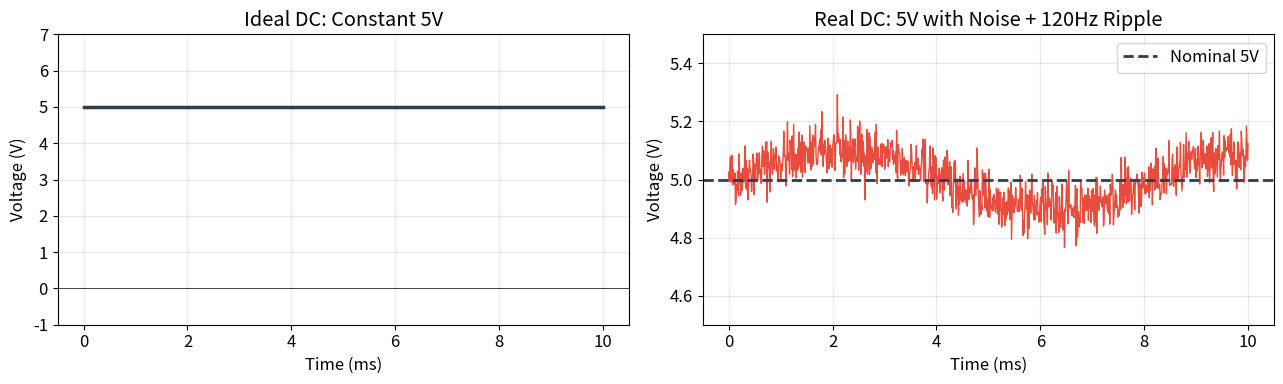
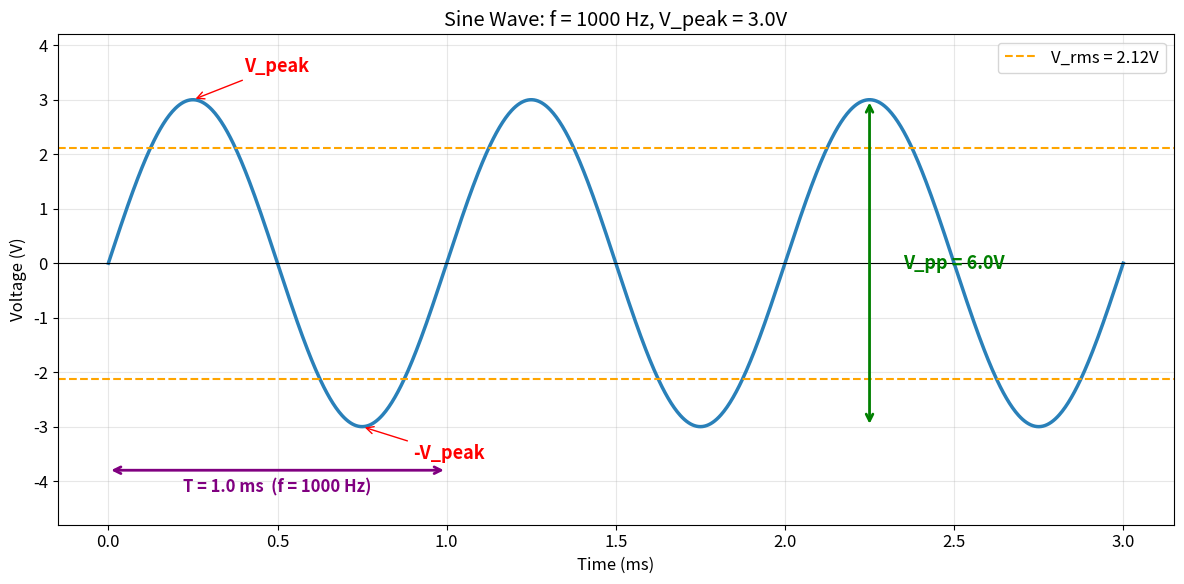
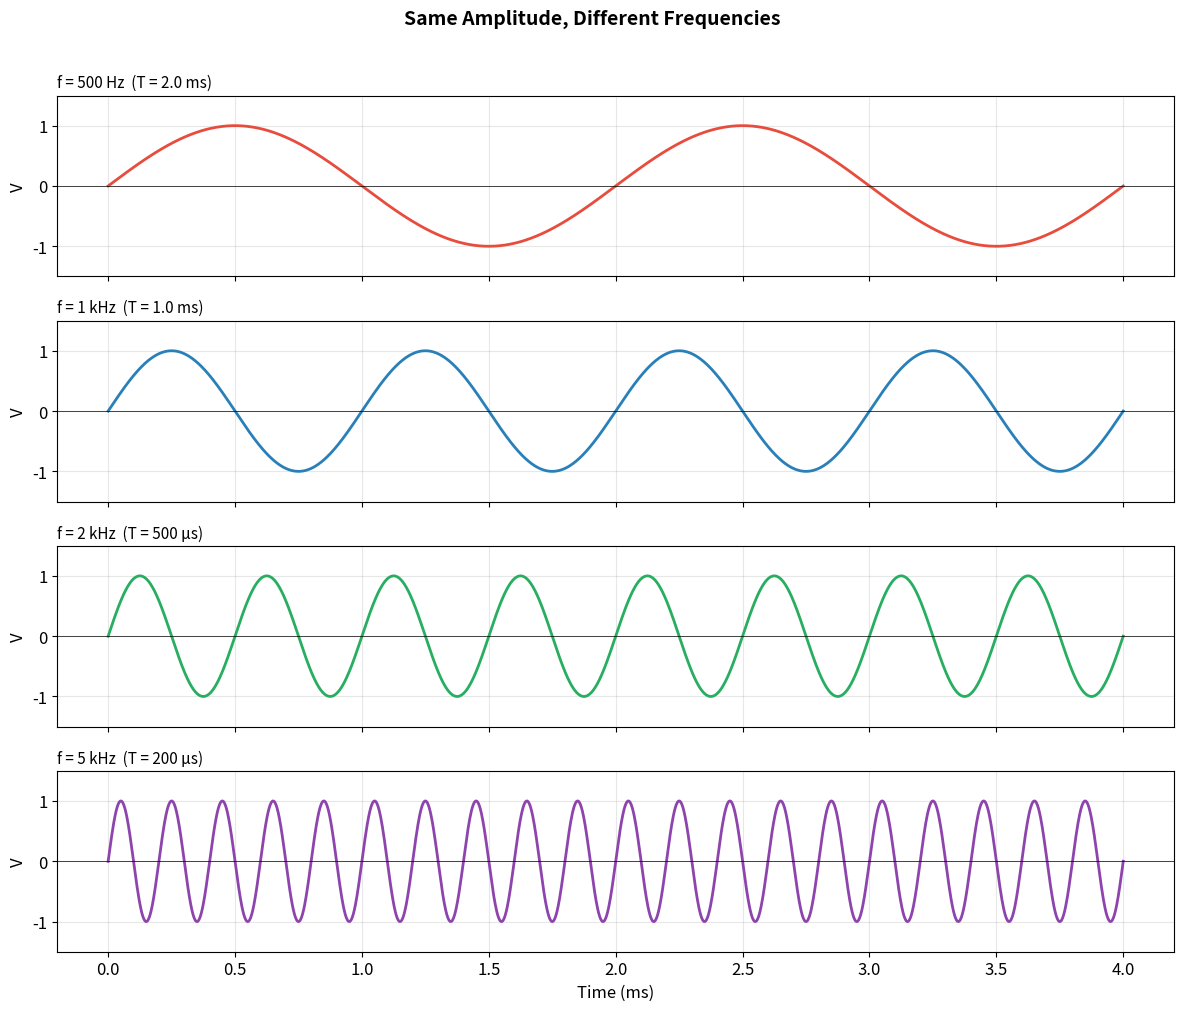
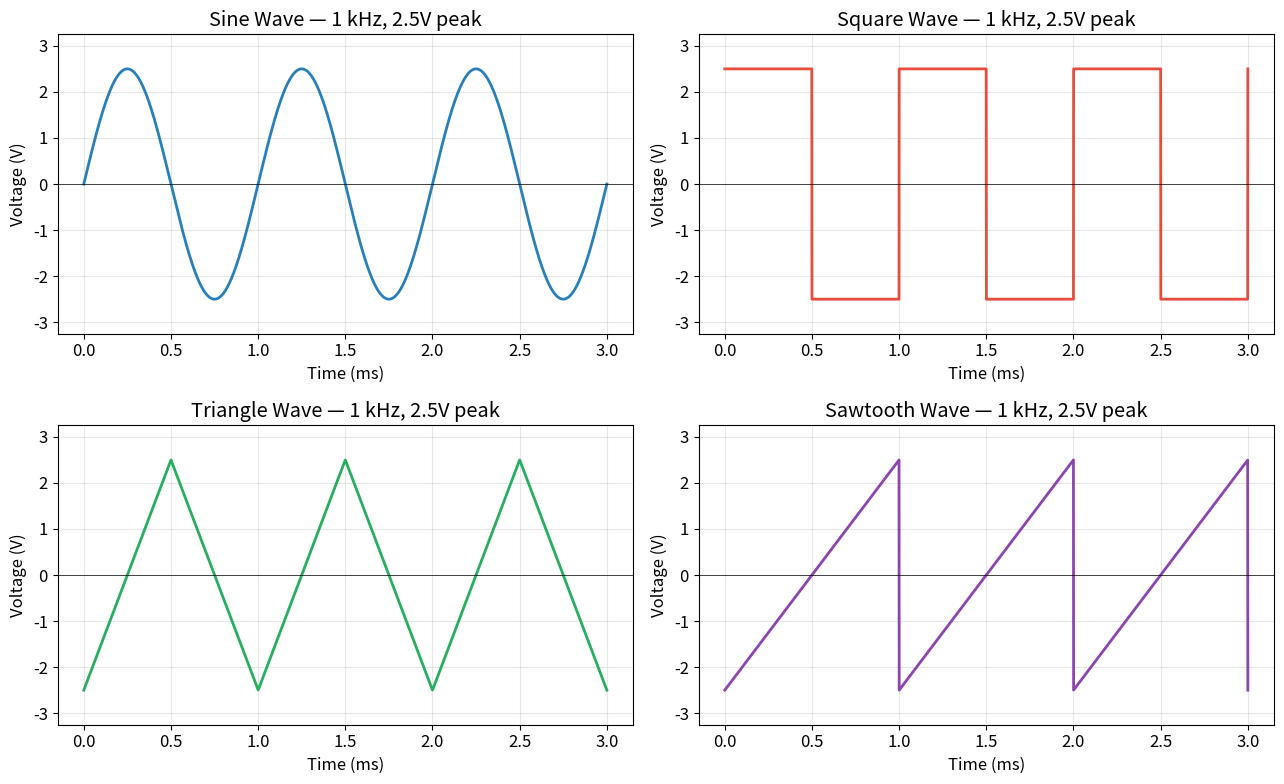
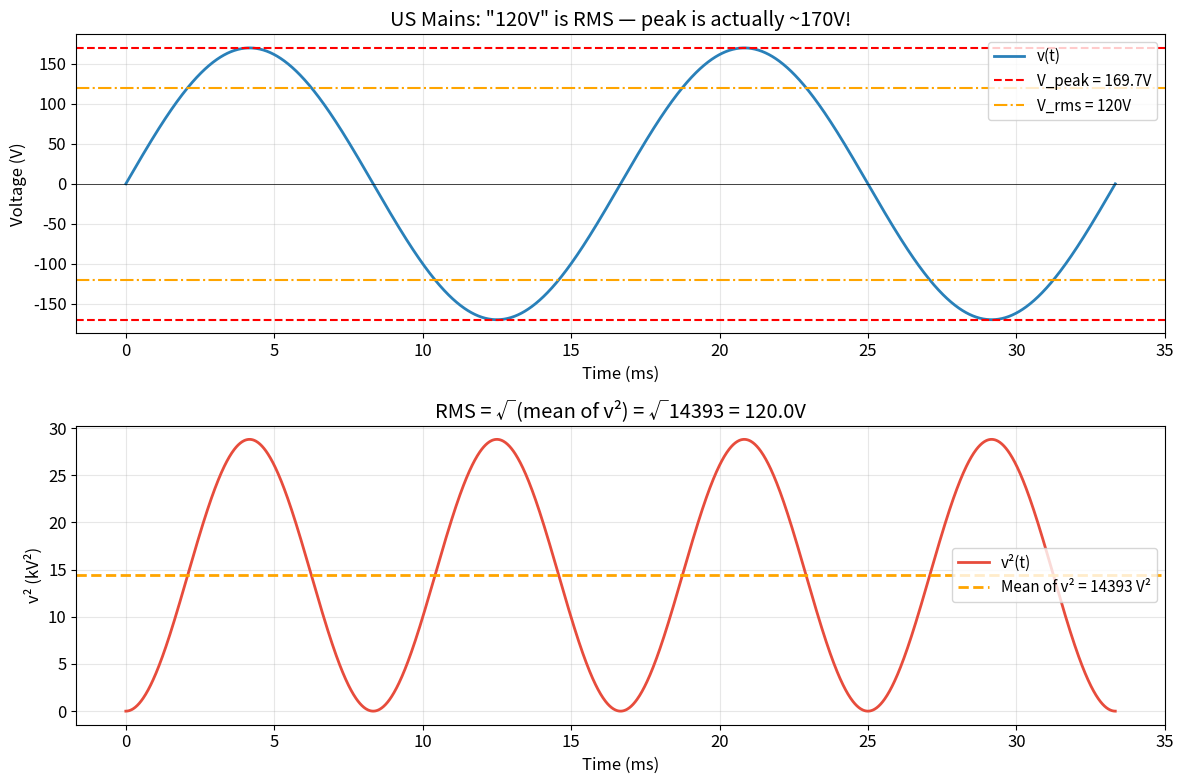
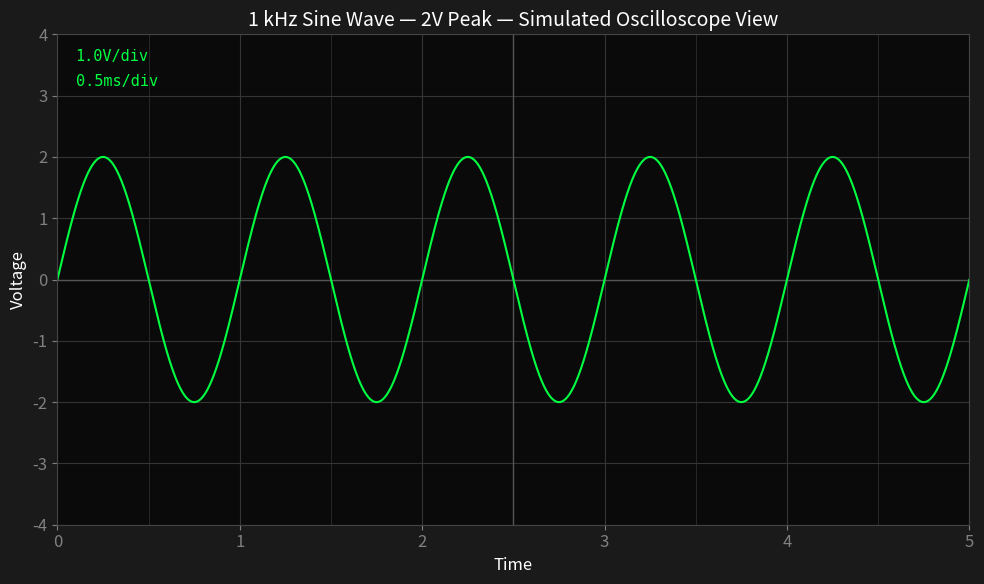
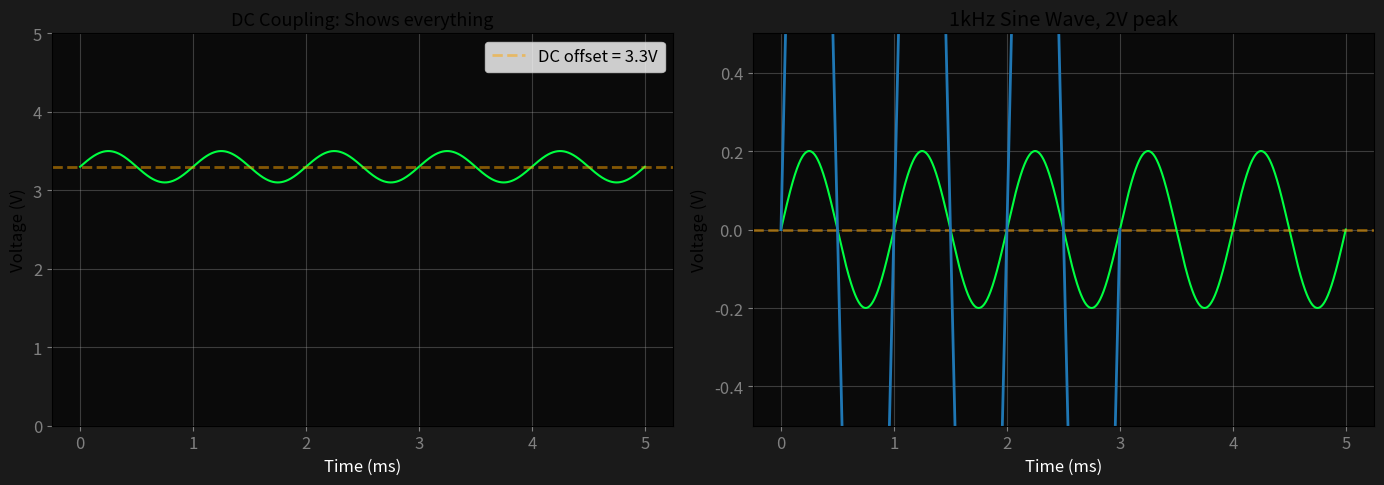
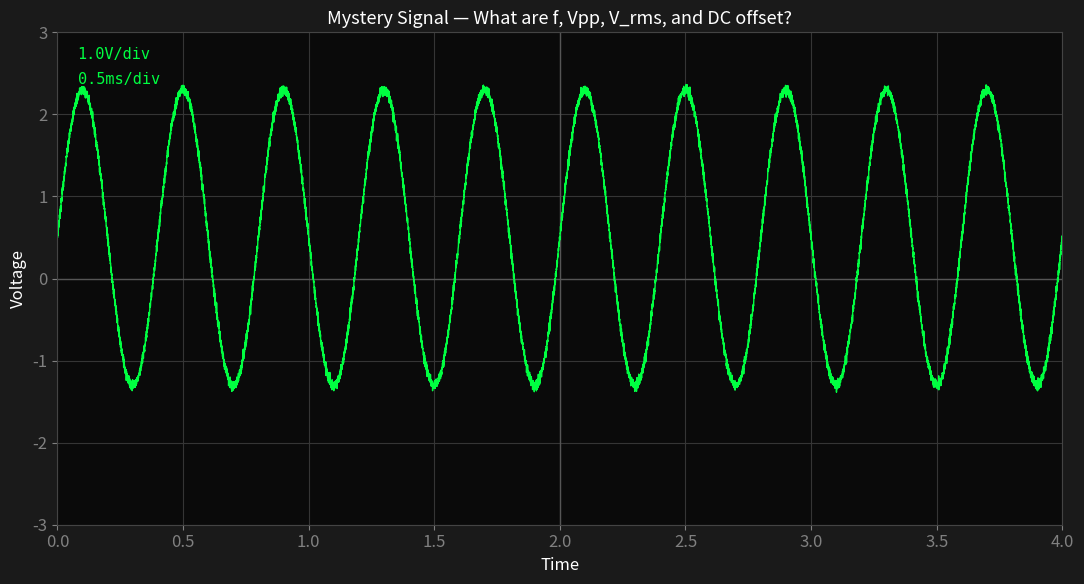

Reproduce these figures in Python, in order.
# Setup — run this cell first
import numpy as np
import matplotlib.pyplot as plt
import matplotlib.patches as mpatches
%matplotlib inline

plt.rcParams.update({
    'figure.figsize': (10, 5),
    'axes.grid': True,
    'font.size': 12,
    'lines.linewidth': 2,
    'grid.alpha': 0.3,
})
print("Setup complete.")

# --- DC Signal Visualization ---

t = np.linspace(0, 0.01, 1000)  # 10 ms

fig, axes = plt.subplots(1, 2, figsize=(13, 4))

# Ideal DC
V_dc = np.full_like(t, 5.0)
axes[0].plot(t * 1000, V_dc, color='#2c3e50', linewidth=2.5)
axes[0].set_xlabel('Time (ms)')
axes[0].set_ylabel('Voltage (V)')
axes[0].set_title('Ideal DC: Constant 5V')
axes[0].set_ylim(-1, 7)
axes[0].axhline(y=0, color='black', linewidth=0.5)

# Real DC (with noise/ripple)
np.random.seed(42)
noise = 0.05 * np.random.randn(len(t))
ripple = 0.1 * np.sin(2 * np.pi * 120 * t)  # 120Hz ripple from rectifier
V_real = 5.0 + noise + ripple
axes[1].plot(t * 1000, V_real, color='#e74c3c', linewidth=1)
axes[1].axhline(y=5.0, color='#2c3e50', linestyle='--', label='Nominal 5V')
axes[1].set_xlabel('Time (ms)')
axes[1].set_ylabel('Voltage (V)')
axes[1].set_title('Real DC: 5V with Noise + 120Hz Ripple')
axes[1].set_ylim(4.5, 5.5)
axes[1].legend()

plt.tight_layout()
plt.show()
print("Real DC power supplies have small amounts of noise and ripple.")
print("Ripple at 120Hz is common — it comes from rectifying 60Hz AC mains.")

# --- Sine Wave with Labeled Parameters ---

f = 1000  # 1 kHz
T = 1 / f
V_peak = 3.0
t = np.linspace(0, 3 * T, 1000)

v = V_peak * np.sin(2 * np.pi * f * t)

fig, ax = plt.subplots(figsize=(12, 6))
ax.plot(t * 1000, v, color='#2980b9', linewidth=2.5)
ax.axhline(y=0, color='black', linewidth=0.8)

# Annotate peak
ax.annotate('V_peak', xy=(0.25 * T * 1000, V_peak),
            xytext=(0.4 * T * 1000, V_peak + 0.5),
            arrowprops=dict(arrowstyle='->', color='red'),
            fontsize=13, color='red', fontweight='bold')

# Annotate negative peak
ax.annotate('-V_peak', xy=(0.75 * T * 1000, -V_peak),
            xytext=(0.9 * T * 1000, -V_peak - 0.6),
            arrowprops=dict(arrowstyle='->', color='red'),
            fontsize=13, color='red', fontweight='bold')

# Annotate Vpp
ax.annotate('', xy=(2.25 * T * 1000, V_peak), xytext=(2.25 * T * 1000, -V_peak),
            arrowprops=dict(arrowstyle='<->', color='green', lw=2))
ax.text(2.35 * T * 1000, 0, f'V_pp = {2*V_peak}V',
        fontsize=13, color='green', fontweight='bold', va='center')

# Annotate period
ax.annotate('', xy=(0, -V_peak - 0.8), xytext=(T * 1000, -V_peak - 0.8),
            arrowprops=dict(arrowstyle='<->', color='purple', lw=2))
ax.text(T * 1000 / 2, -V_peak - 1.2, f'T = {T*1000:.1f} ms  (f = {f} Hz)',
        fontsize=12, color='purple', fontweight='bold', ha='center')

# RMS line
V_rms = V_peak / np.sqrt(2)
ax.axhline(y=V_rms, color='orange', linestyle='--', linewidth=1.5, label=f'V_rms = {V_rms:.2f}V')
ax.axhline(y=-V_rms, color='orange', linestyle='--', linewidth=1.5)

ax.set_xlabel('Time (ms)')
ax.set_ylabel('Voltage (V)')
ax.set_title(f'Sine Wave: f = {f} Hz, V_peak = {V_peak}V')
ax.set_ylim(-V_peak - 1.8, V_peak + 1.2)
ax.legend(fontsize=12, loc='upper right')
plt.tight_layout()
plt.show()

# --- Frequency vs Period: Multiple sine waves ---

frequencies = [500, 1000, 2000, 5000]
colors_list = ['#e74c3c', '#2980b9', '#27ae60', '#8e44ad']

fig, axes = plt.subplots(len(frequencies), 1, figsize=(12, 10), sharex=True)

t = np.linspace(0, 0.004, 2000)  # 4 ms window

for ax, f, color in zip(axes, frequencies, colors_list):
    T = 1 / f
    v = np.sin(2 * np.pi * f * t)
    ax.plot(t * 1000, v, color=color, linewidth=2)
    ax.set_ylabel('V')
    ax.set_ylim(-1.5, 1.5)
    ax.axhline(y=0, color='black', linewidth=0.5)
    
    # Label
    if f < 1000:
        f_label = f"{f} Hz"
    else:
        f_label = f"{f/1000:.0f} kHz"
    
    if T * 1000 >= 1:
        T_label = f"T = {T*1000:.1f} ms"
    else:
        T_label = f"T = {T*1e6:.0f} μs"
    
    ax.set_title(f'f = {f_label}  ({T_label})', loc='left', fontsize=11)

axes[-1].set_xlabel('Time (ms)')
fig.suptitle('Same Amplitude, Different Frequencies', fontsize=14, fontweight='bold', y=1.01)
plt.tight_layout()
plt.show()

print("Higher frequency = more cycles in the same time window.")
print("On an oscilloscope, you adjust the time/div to fit the waveform on screen.")

# --- Four Common Waveforms ---

from scipy import signal as sig

f = 1000  # 1 kHz
t = np.linspace(0, 3/f, 3000)
V_peak = 2.5

waveforms = [
    ('Sine',     V_peak * np.sin(2 * np.pi * f * t),        '#2980b9'),
    ('Square',   V_peak * sig.square(2 * np.pi * f * t),    '#e74c3c'),
    ('Triangle', V_peak * sig.sawtooth(2 * np.pi * f * t, width=0.5), '#27ae60'),
    ('Sawtooth', V_peak * sig.sawtooth(2 * np.pi * f * t),  '#8e44ad'),
]

fig, axes = plt.subplots(2, 2, figsize=(13, 8))
axes = axes.flatten()

for ax, (name, wave, color) in zip(axes, waveforms):
    ax.plot(t * 1000, wave, color=color, linewidth=2)
    ax.axhline(y=0, color='black', linewidth=0.5)
    ax.set_xlabel('Time (ms)')
    ax.set_ylabel('Voltage (V)')
    ax.set_title(f'{name} Wave — {f/1000:.0f} kHz, {V_peak}V peak')
    ax.set_ylim(-V_peak * 1.3, V_peak * 1.3)

plt.tight_layout()
plt.show()

print("Your signal generator can produce all four of these waveforms.")
print("Try generating each one and observing it on the oscilloscope.")

# --- RMS vs Peak Visualization ---

f = 60  # 60 Hz mains
t = np.linspace(0, 2/f, 2000)  # 2 full cycles

V_rms = 120  # US mains
V_peak = V_rms * np.sqrt(2)

v = V_peak * np.sin(2 * np.pi * f * t)
v_squared = v**2

fig, (ax1, ax2) = plt.subplots(2, 1, figsize=(12, 8))

# Top: voltage waveform with RMS and peak labeled
ax1.plot(t * 1000, v, color='#2980b9', linewidth=2, label='v(t)')
ax1.axhline(y=V_peak, color='red', linestyle='--', linewidth=1.5, label=f'V_peak = {V_peak:.1f}V')
ax1.axhline(y=-V_peak, color='red', linestyle='--', linewidth=1.5)
ax1.axhline(y=V_rms, color='orange', linestyle='-.', linewidth=1.5, label=f'V_rms = {V_rms}V')
ax1.axhline(y=-V_rms, color='orange', linestyle='-.', linewidth=1.5)
ax1.axhline(y=0, color='black', linewidth=0.5)
ax1.set_xlabel('Time (ms)')
ax1.set_ylabel('Voltage (V)')
ax1.set_title('US Mains: "120V" is RMS — peak is actually ~170V!')
ax1.legend(fontsize=11)

# Bottom: v^2(t) and its mean
ax2.plot(t * 1000, v_squared / 1000, color='#e74c3c', linewidth=2, label='v²(t)')
mean_v2 = np.mean(v_squared)
ax2.axhline(y=mean_v2 / 1000, color='orange', linestyle='--', linewidth=2,
            label=f'Mean of v² = {mean_v2:.0f} V²')
ax2.set_xlabel('Time (ms)')
ax2.set_ylabel('v² (kV²)')
ax2.set_title(f'RMS = √(mean of v²) = √{mean_v2:.0f} = {np.sqrt(mean_v2):.1f}V')
ax2.legend(fontsize=11)

plt.tight_layout()
plt.show()

print(f"V_rms = V_peak / √2 = {V_peak:.1f} / {np.sqrt(2):.3f} = {V_peak/np.sqrt(2):.1f}V")
print(f"This is why RMS is called 'Root Mean Square' — it's the square root of the mean of the squared signal.")

# --- RMS for different waveforms (numerical computation) ---

from scipy import signal as sig

f = 1000
t = np.linspace(0, 10/f, 100000)  # many cycles for accuracy
V_peak = 5.0

waves = {
    'Sine':     V_peak * np.sin(2 * np.pi * f * t),
    'Square':   V_peak * sig.square(2 * np.pi * f * t),
    'Triangle': V_peak * sig.sawtooth(2 * np.pi * f * t, width=0.5),
}

print(f"V_peak = {V_peak}V for all waveforms")
print(f"{'Waveform':<12} {'V_rms (calc)':>12} {'V_rms/V_peak':>14} {'Theory':>10}")
print("-" * 52)

theory = {'Sine': 1/np.sqrt(2), 'Square': 1.0, 'Triangle': 1/np.sqrt(3)}

for name, wave in waves.items():
    rms = np.sqrt(np.mean(wave**2))
    ratio = rms / V_peak
    print(f"{name:<12} {rms:>10.4f} V {ratio:>12.4f} {theory[name]:>10.4f}")

print("\nKey takeaway: A 5V peak square wave delivers more power (higher RMS)")
print("than a 5V peak sine wave. The waveform shape matters!")

# --- Simulating what an oscilloscope screen looks like ---

def draw_scope_screen(t, v, time_div_ms, volts_div, title, y_offset=0):
    """Simulate an oscilloscope display."""
    fig, ax = plt.subplots(figsize=(10, 6), facecolor='#1a1a1a')
    ax.set_facecolor('#0a0a0a')
    
    # Grid (like scope graticule)
    n_div_x, n_div_y = 10, 8
    x_range = n_div_x * time_div_ms  # total time window in ms
    y_range = n_div_y * volts_div
    
    for i in range(n_div_x + 1):
        ax.axvline(x=i * time_div_ms, color='#333333', linewidth=0.5)
    for i in range(n_div_y + 1):
        ax.axhline(y=-y_range/2 + i * volts_div + y_offset, color='#333333', linewidth=0.5)
    
    # Center crosshair (brighter)
    ax.axhline(y=y_offset, color='#555555', linewidth=1)
    ax.axvline(x=x_range/2, color='#555555', linewidth=1)
    
    # Waveform
    mask = (t * 1000 >= 0) & (t * 1000 <= x_range)
    ax.plot(t[mask] * 1000, v[mask] + y_offset, color='#00ff41', linewidth=1.5)
    
    # Scale labels
    ax.text(0.02, 0.97, f'{volts_div}V/div', transform=ax.transAxes,
            color='#00ff41', fontsize=11, va='top', fontfamily='monospace')
    ax.text(0.02, 0.92, f'{time_div_ms}ms/div', transform=ax.transAxes,
            color='#00ff41', fontsize=11, va='top', fontfamily='monospace')
    
    ax.set_xlim(0, x_range)
    ax.set_ylim(-y_range/2 + y_offset, y_range/2 + y_offset)
    ax.set_xlabel('Time', color='white')
    ax.set_ylabel('Voltage', color='white')
    ax.set_title(title, color='white', fontsize=14)
    ax.tick_params(colors='gray')
    for spine in ax.spines.values():
        spine.set_color('#444444')
    
    plt.tight_layout()
    plt.show()

# 1 kHz sine wave, 2V peak
f = 1000
t = np.linspace(0, 0.01, 10000)
v = 2.0 * np.sin(2 * np.pi * f * t)

draw_scope_screen(t, v, time_div_ms=0.5, volts_div=1.0,
                  title='1 kHz Sine Wave — 2V Peak — Simulated Oscilloscope View')

print("This is what a 1kHz sine wave looks like on an oscilloscope.")
print("Each horizontal box = 0.5ms, each vertical box = 1V.")
print("You can see the period is 1ms (2 divisions), confirming f = 1kHz.")

# --- AC vs DC coupling demo ---

f = 1000
t = np.linspace(0, 0.005, 5000)
dc_offset = 3.3  # 3.3V DC offset
ac_signal = 0.2 * np.sin(2 * np.pi * f * t)  # small 200mV AC signal

v_total = dc_offset + ac_signal

fig, (ax1, ax2) = plt.subplots(1, 2, figsize=(14, 5))

# DC Coupling
ax1.set_facecolor('#0a0a0a')
ax1.plot(t * 1000, v_total, color='#00ff41', linewidth=1.5)
ax1.axhline(y=dc_offset, color='orange', linestyle='--', alpha=0.5, label=f'DC offset = {dc_offset}V')
ax1.set_xlabel('Time (ms)', color='white')
ax1.set_ylabel('Voltage (V)')
ax1.set_title('DC Coupling: Shows everything', fontsize=13)
ax1.set_ylim(0, 5)
ax1.legend()

# AC Coupling
ax2.set_facecolor('#0a0a0a')
ax2.plot(t * 1000, ac_signal, color='#00ff41', linewidth=1.5)
ax2.axhline(y=0, color='orange', linestyle='--', alpha=0.5)
ax2.set_xlabel('Time (ms)', color='white')
ax2.set_ylabel('Voltage (V)')
ax2.set_title('AC Coupling: DC removed, only AC visible', fontsize=13)
ax2.set_ylim(-0.5, 0.5)

fig.patch.set_facecolor('#1a1a1a')
for ax in [ax1, ax2]:
    ax.tick_params(colors='gray')
plt.tight_layout()
plt.show()

print("Left (DC coupling): The 200mV signal is hard to see sitting on top of 3.3V.")
print("Right (AC coupling): The DC offset is removed, and we can clearly see the 200mV signal.")
print("\nUse AC coupling when you need to examine small signals riding on a DC rail.")

# --- Interactive waveform viewer (uses ipywidgets) ---

try:
    from ipywidgets import interact, FloatSlider, Dropdown
    from scipy import signal as sig
    
    def plot_waveform(waveform='Sine', frequency_hz=1000, amplitude_v=2.0, dc_offset_v=0.0):
        f = frequency_hz
        T = 1 / f
        t = np.linspace(0, 4 * T, 4000)
        
        if waveform == 'Sine':
            v = amplitude_v * np.sin(2 * np.pi * f * t)
        elif waveform == 'Square':
            v = amplitude_v * sig.square(2 * np.pi * f * t)
        elif waveform == 'Triangle':
            v = amplitude_v * sig.sawtooth(2 * np.pi * f * t, width=0.5)
        elif waveform == 'Sawtooth':
            v = amplitude_v * sig.sawtooth(2 * np.pi * f * t)
        
        v = v + dc_offset_v
        
        # RMS calculation
        v_rms = np.sqrt(np.mean((v - dc_offset_v)**2))
        
        fig, ax = plt.subplots(figsize=(11, 5))
        
        if T * 1000 >= 1:
            ax.plot(t * 1000, v, color='#2980b9', linewidth=2)
            ax.set_xlabel('Time (ms)')
        else:
            ax.plot(t * 1e6, v, color='#2980b9', linewidth=2)
            ax.set_xlabel('Time (us)')
        
        ax.axhline(y=0, color='black', linewidth=0.5)
        ax.axhline(y=dc_offset_v, color='gray', linestyle=':', alpha=0.5)
        ax.set_ylabel('Voltage (V)')
        ax.set_title(f'{waveform} — f={f}Hz, Amp={amplitude_v}V, DC={dc_offset_v}V, RMS(AC)={v_rms:.3f}V')
        ax.set_ylim(dc_offset_v - amplitude_v * 1.5, dc_offset_v + amplitude_v * 1.5)
        
        plt.tight_layout()
        plt.show()
    
    interact(plot_waveform,
             waveform=Dropdown(options=['Sine', 'Square', 'Triangle', 'Sawtooth'], value='Sine'),
             frequency_hz=FloatSlider(min=100, max=10000, step=100, value=1000, description='Freq (Hz)'),
             amplitude_v=FloatSlider(min=0.1, max=5.0, step=0.1, value=2.0, description='Amplitude (V)'),
             dc_offset_v=FloatSlider(min=-5.0, max=5.0, step=0.1, value=0.0, description='DC Offset (V)'))

except ImportError:
    print("ipywidgets not available. Install with: pip install ipywidgets")
    print("Showing a static example instead.")
    
    f = 1000
    t = np.linspace(0, 3/f, 3000)
    v = 2.0 * np.sin(2 * np.pi * f * t)
    plt.plot(t * 1000, v)
    plt.xlabel('Time (ms)')
    plt.ylabel('Voltage (V)')
    plt.title('1kHz Sine Wave, 2V peak')
    plt.show()

# --- Expected measurements for Experiment 4 ---

V_pp = 5.0
V_peak = V_pp / 2
V_rms_sine = V_peak / np.sqrt(2)
V_rms_square = V_peak  # square wave RMS = peak

print("Experiment 4: Expected Readings")
print("=" * 50)
print(f"Signal: {V_pp}V peak-to-peak, 1kHz")
print()
print(f"{'':20} {'Oscilloscope':>14} {'Multimeter (AC)':>16}")
print("-" * 50)
print(f"{'Sine wave':<20} {V_pp:>10.2f} Vpp  {V_rms_sine:>12.3f} Vrms")
print(f"{'Square wave':<20} {V_pp:>10.2f} Vpp  {V_rms_square:>12.3f} Vrms*")
print()
print("* The Klein MM300 reading for square waves will be inaccurate")
print("  because it's an average-responding meter calibrated for sine waves.")
print(f"  It may read ~{V_rms_square * 0.9:.2f}V instead of the true {V_rms_square:.2f}V.")

# --- Practice: Read this "oscilloscope screen" ---

# Mystery signal — try to determine f, Vpp, and Vrms before running the answer cell below

np.random.seed(7)
f_mystery = 2500  # Hz
V_peak_mystery = 1.8
dc_offset_mystery = 0.5

t = np.linspace(0, 0.004, 10000)  # 4ms window
v = dc_offset_mystery + V_peak_mystery * np.sin(2 * np.pi * f_mystery * t)
v += 0.03 * np.random.randn(len(t))  # add some realistic noise

fig, ax = plt.subplots(figsize=(11, 6), facecolor='#1a1a1a')
ax.set_facecolor('#0a0a0a')

# Graticule
time_div = 0.5  # ms
volts_div = 1.0  # V
for i in range(9):
    ax.axvline(x=i * time_div, color='#333333', linewidth=0.5)
for vv in np.arange(-3, 4, volts_div):
    ax.axhline(y=vv, color='#333333', linewidth=0.5)

ax.axhline(y=0, color='#555555', linewidth=1)
ax.axvline(x=2.0, color='#555555', linewidth=1)

ax.plot(t * 1000, v, color='#00ff41', linewidth=1)

ax.text(0.02, 0.97, f'{volts_div}V/div', transform=ax.transAxes,
        color='#00ff41', fontsize=11, va='top', fontfamily='monospace')
ax.text(0.02, 0.92, f'{time_div}ms/div', transform=ax.transAxes,
        color='#00ff41', fontsize=11, va='top', fontfamily='monospace')

ax.set_xlim(0, 4)
ax.set_ylim(-3, 3)
ax.set_xlabel('Time', color='white')
ax.set_ylabel('Voltage', color='white')
ax.set_title('Mystery Signal — What are f, Vpp, V_rms, and DC offset?',
             color='white', fontsize=13)
ax.tick_params(colors='gray')
for spine in ax.spines.values():
    spine.set_color('#444444')

plt.tight_layout()
plt.show()

print("Study the oscilloscope display above.")
print("Try to determine: frequency, Vpp, Vpeak, Vrms, and DC offset.")
print("Then run the next cell to check your answers.")

# --- Answers for the mystery signal ---

T_ms = 1 / f_mystery * 1000
V_pp = 2 * V_peak_mystery
V_rms = V_peak_mystery / np.sqrt(2)

print("=" * 50)
print("MYSTERY SIGNAL ANSWERS")
print("=" * 50)
print(f"  Period:     {T_ms:.2f} ms  (= {T_ms/time_div:.1f} horizontal divisions × {time_div}ms/div)")
print(f"  Frequency:  {f_mystery} Hz  (= 1 / {T_ms:.4f}ms)")
print(f"  V_peak:     {V_peak_mystery} V")
print(f"  V_pp:       {V_pp} V  (= {V_pp/volts_div:.1f} vertical divisions × {volts_div}V/div)")
print(f"  DC offset:  {dc_offset_mystery} V  (center of waveform is above 0V)")
print(f"  V_rms (AC): {V_rms:.3f} V  (of the AC component only)")
print()
print("How to read it:")
print(f"  - One full cycle spans {T_ms/time_div:.1f} divisions × {time_div}ms = {T_ms}ms")
print(f"  - Peak to trough spans {V_pp/volts_div:.1f} divisions × {volts_div}V = {V_pp}V")
print(f"  - The waveform is centered around {dc_offset_mystery}V, not 0V → DC offset")

# --- Checkpoint Answers (run to reveal) ---

print("=" * 60)
print("CHECKPOINT ANSWERS")
print("=" * 60)

# Q1
print(f"\nQ1: V_pp = 10V")
print(f"    V_peak = V_pp / 2 = 5V")
print(f"    V_rms = V_peak / sqrt(2) = 5 / 1.414 = {5/np.sqrt(2):.3f}V")

# Q2
T_q2 = 4 * 250e-6  # 4 divisions × 250μs
f_q2 = 1 / T_q2
print(f"\nQ2: Period = 4 × 250μs = {T_q2*1e6:.0f}μs = {T_q2*1000:.0f}ms")
print(f"    Frequency = 1 / {T_q2*1000:.0f}ms = {f_q2:.0f} Hz = {f_q2/1000:.0f} kHz")

# Q3
V_rms_q3 = 3.54
V_peak_q3 = V_rms_q3 * np.sqrt(2)
V_pp_q3 = 2 * V_peak_q3
print(f"\nQ3: V_rms = 3.54V (multimeter reading)")
print(f"    V_peak = V_rms × sqrt(2) = 3.54 × 1.414 = {V_peak_q3:.2f}V")
print(f"    V_pp = 2 × V_peak = {V_pp_q3:.2f}V")

# Q4
print(f"\nQ4: You see a flat line at 0V (or very close to it).")
print(f"    AC coupling blocks DC. Since the bench supply outputs pure DC")
print(f"    with no AC component, there's nothing left to display.")
print(f"    (You might see a tiny bit of noise/ripple.)")

# Q5
# Square wave from 0 to 3.3V → mean = 1.65V, AC amplitude = 1.65V
# For 50% duty cycle square: V_rms = V_peak (of the full swing from 0 to 3.3)
# Actually: RMS of 0-to-3.3V square = sqrt(mean(v^2)) = sqrt(0.5 * 0^2 + 0.5 * 3.3^2)
v_sq = np.array([0, 3.3])
rms_sq = np.sqrt(0.5 * 0**2 + 0.5 * 3.3**2)
print(f"\nQ5: Square wave 0V to 3.3V (50% duty cycle)")
print(f"    V_rms = sqrt(0.5 × 0² + 0.5 × 3.3²) = sqrt({0.5*3.3**2:.4f}) = {rms_sq:.3f}V")
print(f"    A non-true-RMS multimeter will give an INCORRECT reading because")
print(f"    it assumes a sine wave shape. The error depends on the meter's")
print(f"    averaging method, but it will typically read ~10% off.")